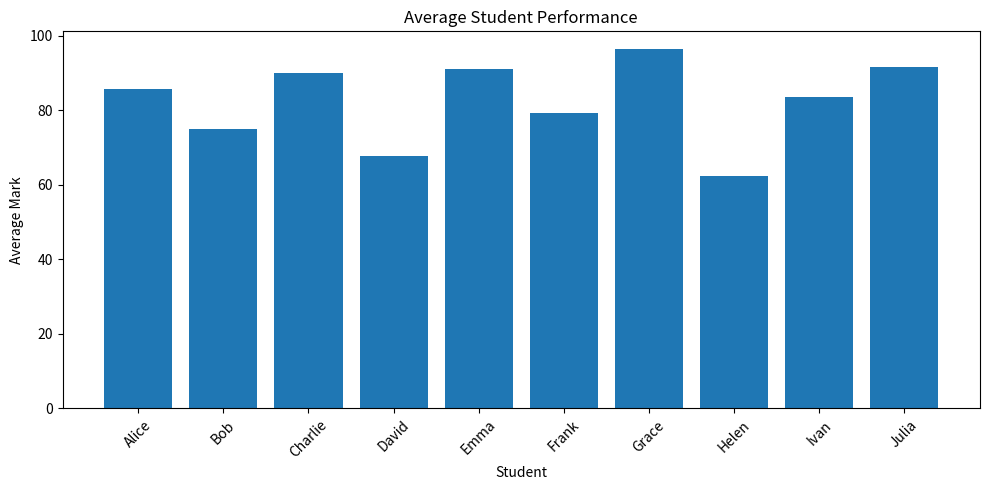
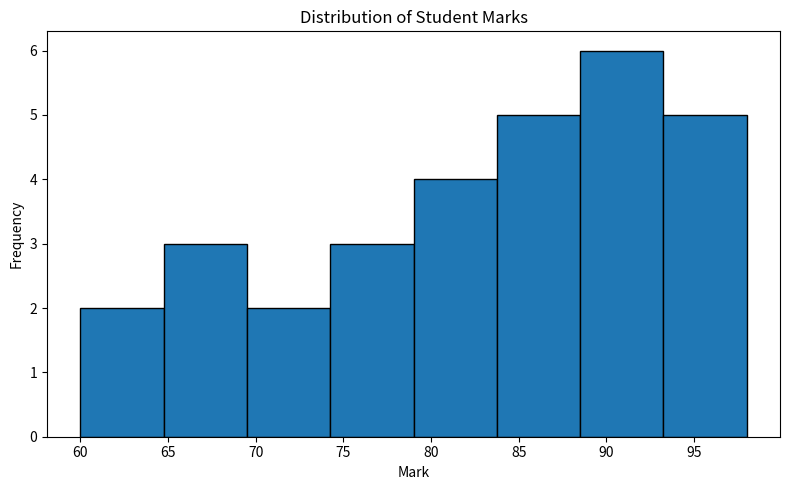
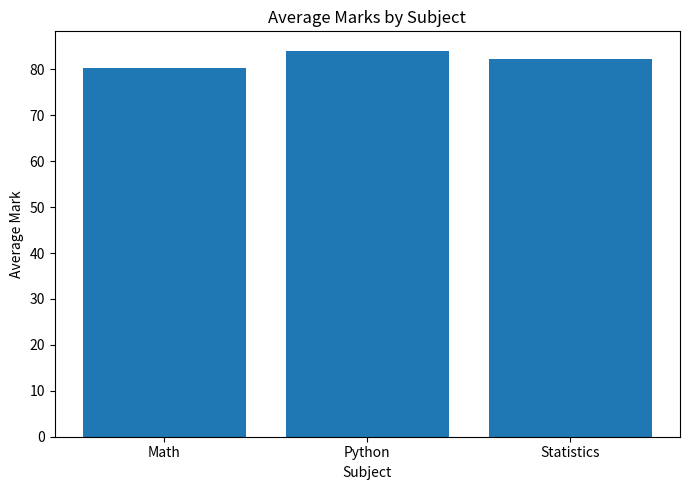

Reproduce these figures in Python, in order.

import numpy as np
import pandas as pd
import matplotlib.pyplot as plt

# 1. Create student data
data = {
    "Name": ["Alice", "Bob", "Charlie", "David", "Emma",
             "Frank", "Grace", "Helen", "Ivan", "Julia"],
    "Math": [85, 72, 90, 65, 88, 76, 95, 60, 82, 91],
    "Python": [92, 78, 88, 70, 95, 80, 98, 65, 85, 90],
    "Statistics": [80, 75, 92, 68, 90, 82, 96, 62, 84, 94]
}

df = pd.DataFrame(data)

# 2. Calculate each student's average
subjects = ["Math", "Python", "Statistics"]
df["Average"] = df[subjects].mean(axis=1)

# 3. Calculate overall statistics
all_marks = df[subjects].to_numpy().flatten()

print("STUDENT PERFORMANCE")
print(df.to_string(index=False))

print("\nOVERALL STATISTICS")
print("Mean:", round(np.mean(all_marks), 2))
print("Median:", round(np.median(all_marks), 2))
print("Standard deviation:", round(np.std(all_marks), 2))
print("Minimum mark:", np.min(all_marks))
print("Maximum mark:", np.max(all_marks))
print("75th percentile:", np.percentile(all_marks, 75))

# 4. Find the highest-performing student
top_index = df["Average"].idxmax()
print("\nTop student:", df.loc[top_index, "Name"])
print("Top student's average:", round(df.loc[top_index, "Average"], 2))

# 5. Plot average marks by student
plt.figure(figsize=(10, 5))
plt.bar(df["Name"], df["Average"])
plt.title("Average Student Performance")
plt.xlabel("Student")
plt.ylabel("Average Mark")
plt.xticks(rotation=45)
plt.tight_layout()
plt.show()

# 6. Plot mark distribution
plt.figure(figsize=(8, 5))
plt.hist(all_marks, bins=8, edgecolor="black")
plt.title("Distribution of Student Marks")
plt.xlabel("Mark")
plt.ylabel("Frequency")
plt.tight_layout()
plt.show()

# 7. Compare average marks by subject
subject_means = df[subjects].mean()

plt.figure(figsize=(7, 5))
plt.bar(subject_means.index, subject_means.values)
plt.title("Average Marks by Subject")
plt.xlabel("Subject")
plt.ylabel("Average Mark")
plt.tight_layout()
plt.show()
